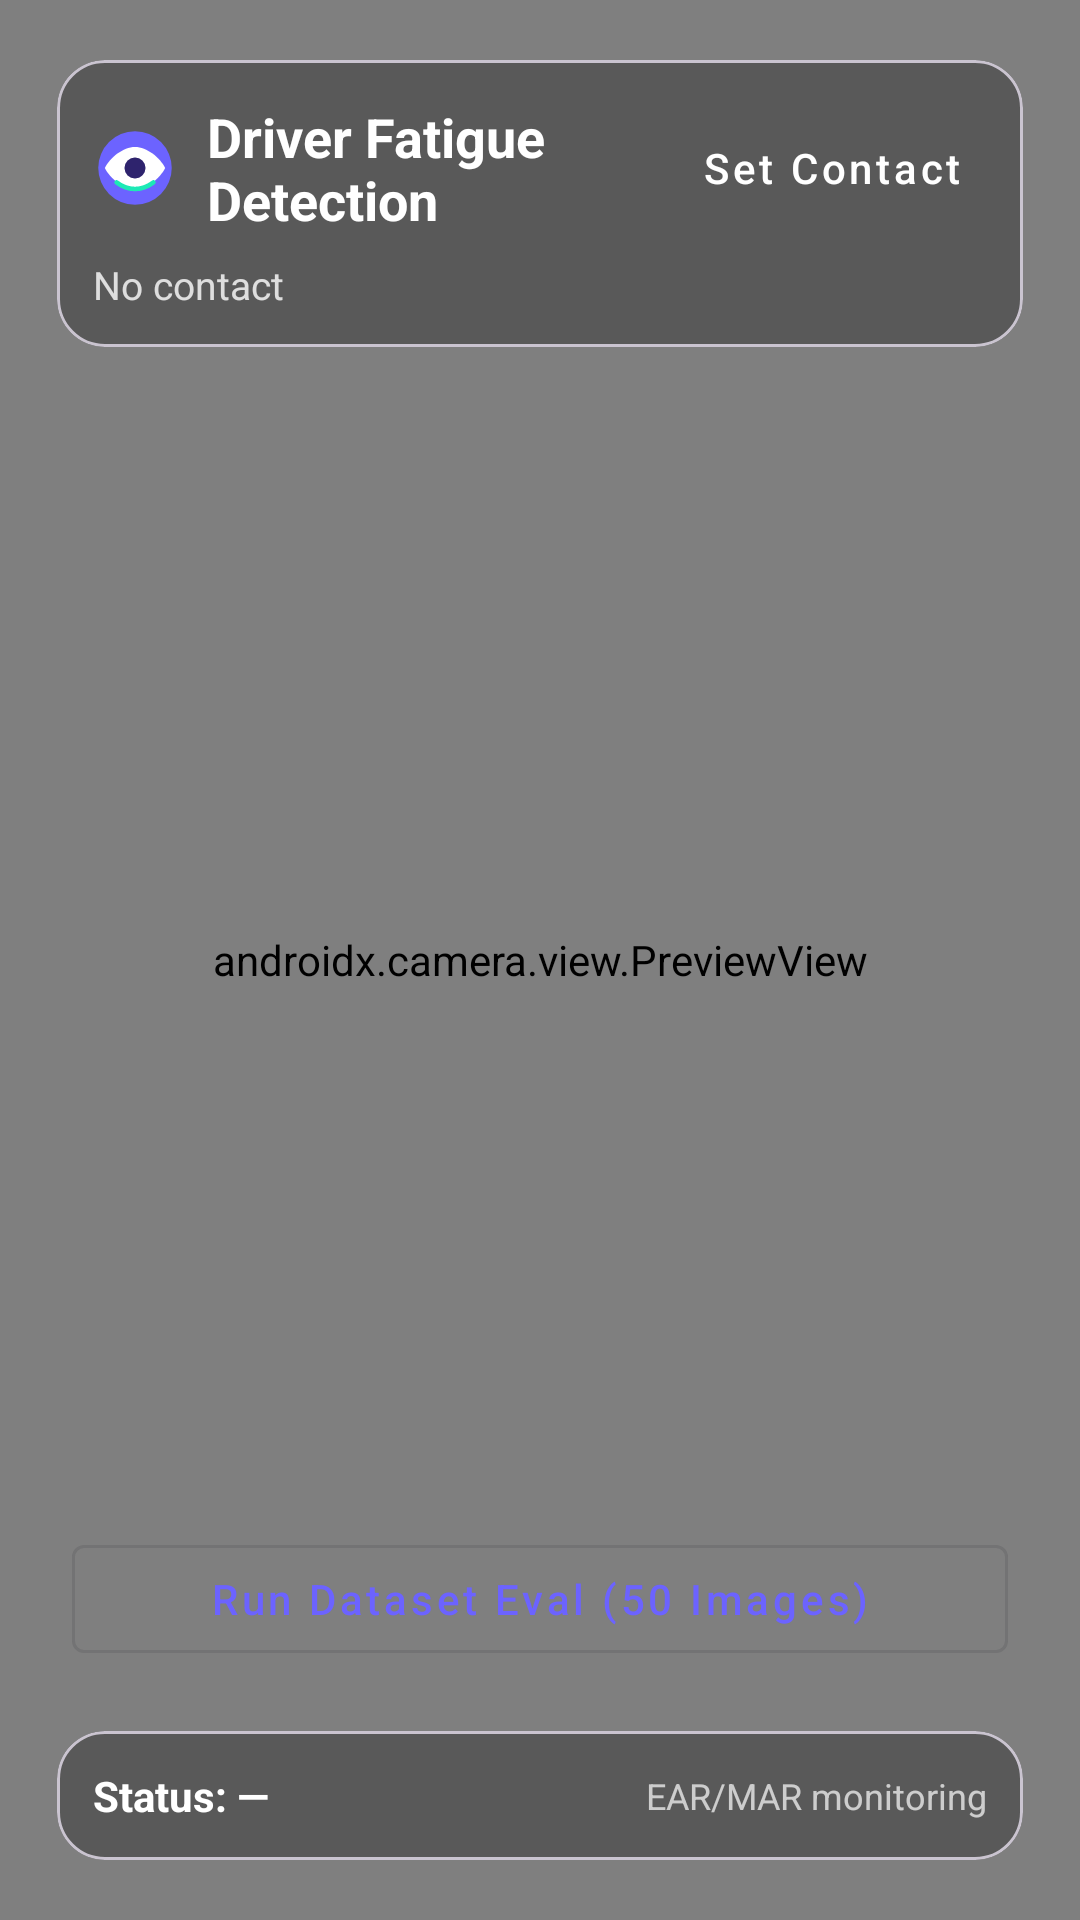

Layout XML and referenced resources for this Android screen:
<!-- AndroidManifest.xml: application theme Theme.DriverFatigueDetection -->
<!-- res/layout/activity_main.xml -->
<?xml version="1.0" encoding="utf-8"?>
<androidx.constraintlayout.widget.ConstraintLayout
    xmlns:android="http://schemas.android.com/apk/res/android"
    xmlns:app="http://schemas.android.com/apk/res-auto"
    android:layout_width="match_parent"
    android:layout_height="match_parent"
    android:background="@drawable/bg_purple_gradient">

    
    <androidx.camera.view.PreviewView
        android:id="@+id/cameraPreview"
        android:layout_width="0dp"
        android:layout_height="0dp"
        app:layout_constraintTop_toTopOf="parent"
        app:layout_constraintBottom_toBottomOf="parent"
        app:layout_constraintStart_toStartOf="parent"
        app:layout_constraintEnd_toEndOf="parent"/>

    
    <com.google.android.material.card.MaterialCardView
        android:id="@+id/topOverlay"
        android:layout_width="0dp"
        android:layout_height="wrap_content"
        android:layout_margin="12dp"
        app:cardUseCompatPadding="true"
        app:cardCornerRadius="16dp"
        app:cardBackgroundColor="#4D000000"
        app:layout_constraintTop_toTopOf="parent"
        app:layout_constraintStart_toStartOf="parent"
        app:layout_constraintEnd_toEndOf="parent">

        <LinearLayout
            android:layout_width="match_parent"
            android:layout_height="wrap_content"
            android:orientation="vertical"
            android:padding="12dp">

            <LinearLayout
                android:layout_width="match_parent"
                android:layout_height="wrap_content"
                android:orientation="horizontal"
                android:gravity="center_vertical">

                <ImageView
                    android:layout_width="28dp"
                    android:layout_height="28dp"
                    android:src="@drawable/ic_driver_logo"
                    android:contentDescription="@string/app_name"/>

                <TextView
                    android:layout_width="0dp"
                    android:layout_height="wrap_content"
                    android:layout_marginStart="10dp"
                    android:text="@string/app_name"
                    android:textSize="18sp"
                    android:textStyle="bold"
                    android:textColor="#FFFFFFFF"
                    android:layout_weight="1"/>

                <com.google.android.material.button.MaterialButton
                    android:id="@+id/btnPickContact"
                    style="@style/Widget.MaterialComponents.Button.TextButton"
                    android:layout_width="wrap_content"
                    android:layout_height="wrap_content"
                    android:text="Set Contact"
                    android:textAllCaps="false"
                    android:textColor="#FFFFFFFF"/>
            </LinearLayout>

            <TextView
                android:id="@+id/txtContact"
                android:layout_width="match_parent"
                android:layout_height="wrap_content"
                android:layout_marginTop="6dp"
                android:text="No contact"
                android:textColor="#CCFFFFFF"
                android:textSize="13sp"/>
        </LinearLayout>
    </com.google.android.material.card.MaterialCardView>

    
    <TextView
        android:id="@+id/countdownText"
        android:layout_width="wrap_content"
        android:layout_height="wrap_content"
        android:text="Sending alert in 8s…"
        android:textColor="#FFFFFFFF"
        android:textStyle="bold"
        android:padding="10dp"
        android:background="@drawable/rounded_chip_dark"
        android:visibility="gone"
        app:layout_constraintBottom_toTopOf="@id/btnAwake"
        app:layout_constraintStart_toStartOf="parent"
        app:layout_constraintEnd_toEndOf="parent"
        android:layout_marginBottom="10dp"/>

    
    <com.google.android.material.button.MaterialButton
        android:id="@+id/btnAwake"
        style="@style/Widget.MaterialComponents.Button"
        android:layout_width="0dp"
        android:layout_height="wrap_content"
        android:text="I'M AWAKE"
        android:textStyle="bold"
        android:textColor="@android:color/white"
        app:cornerRadius="20dp"
        app:backgroundTint="#6C63FF"
        android:visibility="gone"
        android:layout_marginStart="24dp"
        android:layout_marginEnd="24dp"
        android:layout_marginBottom="12dp"
        app:layout_constraintBottom_toTopOf="@id/btnRunDatasetEval"
        app:layout_constraintStart_toStartOf="parent"
        app:layout_constraintEnd_toEndOf="parent"/>

    
    <com.google.android.material.button.MaterialButton
        android:id="@+id/btnRunDatasetEval"
        style="@style/Widget.MaterialComponents.Button.OutlinedButton"
        android:layout_width="0dp"
        android:layout_height="wrap_content"
        android:text="Run Dataset Eval (50 Images)"
        android:textAllCaps="false"
        android:layout_marginStart="24dp"
        android:layout_marginEnd="24dp"
        android:layout_marginBottom="12dp"
        app:layout_constraintBottom_toTopOf="@id/statusCard"
        app:layout_constraintStart_toStartOf="parent"
        app:layout_constraintEnd_toEndOf="parent"/>

    
    <com.google.android.material.card.MaterialCardView
        android:id="@+id/statusCard"
        android:layout_width="0dp"
        android:layout_height="wrap_content"
        android:layout_margin="12dp"
        app:cardUseCompatPadding="true"
        app:cardCornerRadius="16dp"
        app:cardBackgroundColor="#4D000000"
        app:layout_constraintBottom_toBottomOf="parent"
        app:layout_constraintStart_toStartOf="parent"
        app:layout_constraintEnd_toEndOf="parent">

        <LinearLayout
            android:layout_width="match_parent"
            android:layout_height="wrap_content"
            android:padding="12dp"
            android:orientation="horizontal"
            android:gravity="center_vertical">

            <TextView
                android:id="@+id/statusText"
                android:layout_width="0dp"
                android:layout_height="wrap_content"
                android:text="Status: —"
                android:textColor="#FFFFFFFF"
                android:textStyle="bold"
                android:textSize="14sp"
                android:layout_weight="1"/>

            <TextView
                android:layout_width="wrap_content"
                android:layout_height="wrap_content"
                android:text="EAR/MAR monitoring"
                android:textColor="#B3FFFFFF"
                android:textSize="12sp"/>
        </LinearLayout>
    </com.google.android.material.card.MaterialCardView>

</androidx.constraintlayout.widget.ConstraintLayout>
<!-- resources referenced by this layout -->
<resources>
  <!-- drawable bg_purple_gradient (drawable) -->
  <?xml version="1.0" encoding="utf-8"?>
  <shape xmlns:android="http://schemas.android.com/apk/res/android" android:shape="rectangle">
      <gradient
          android:type="linear"
          android:startColor="@color/purpleStart"
          android:endColor="@color/purpleEnd"
          android:angle="45"/>
  </shape>
  <!-- drawable ic_driver_logo (drawable) -->
  <vector xmlns:android="http://schemas.android.com/apk/res/android"
      android:width="128dp"
      android:height="128dp"
      android:viewportWidth="128"
      android:viewportHeight="128">
      
      <path
          android:fillColor="#6C63FF"
          android:pathData="M64,8A56,56 0,1 1,8,64A56,56 0,0 1,64,8z" />
  
      
      <path
          android:fillColor="#FFFFFF"
          android:pathData="M18,64c8,-16 28,-32 46,-32s38,16 46,32c-8,16 -28,32 -46,32S26,80 18,64z" />
  
      
      <path
          android:fillColor="#2E236D"
          android:pathData="M64,48a16,16 0,1,1 -16,16a16,16 0,0,1 16,-16z" />
  
      
      <path
          android:fillColor="#1DE9B6"
          android:pathData="M36,86c8,6 16,10 28,10s20,-4 28,-10"
          android:strokeColor="#1DE9B6"
          android:strokeWidth="7"
          android:strokeLineCap="round"
          android:fillAlpha="0.0" />
  </vector>
  <!-- drawable rounded_chip_dark (drawable) -->
  <shape xmlns:android="http://schemas.android.com/apk/res/android" android:shape="rectangle">
      <solid android:color="#66000000"/>
      <corners android:radius="20dp"/>
  </shape>
  <string name="app_name">Driver Fatigue Detection</string>
  <style name="Theme.DriverFatigueDetection" parent="Theme.Material3.DayNight.NoActionBar">
          <item name="colorPrimary">@color/purpleStart</item>
          <item name="colorPrimaryContainer">@color/purpleEnd</item>
          <item name="colorOnPrimary">@android:color/white</item>
          <item name="android:statusBarColor">@color/purpleStart</item>
      </style>
  <color name="purpleStart">#6C63FF</color>
  <color name="purpleEnd">#2E236D</color>
</resources>
